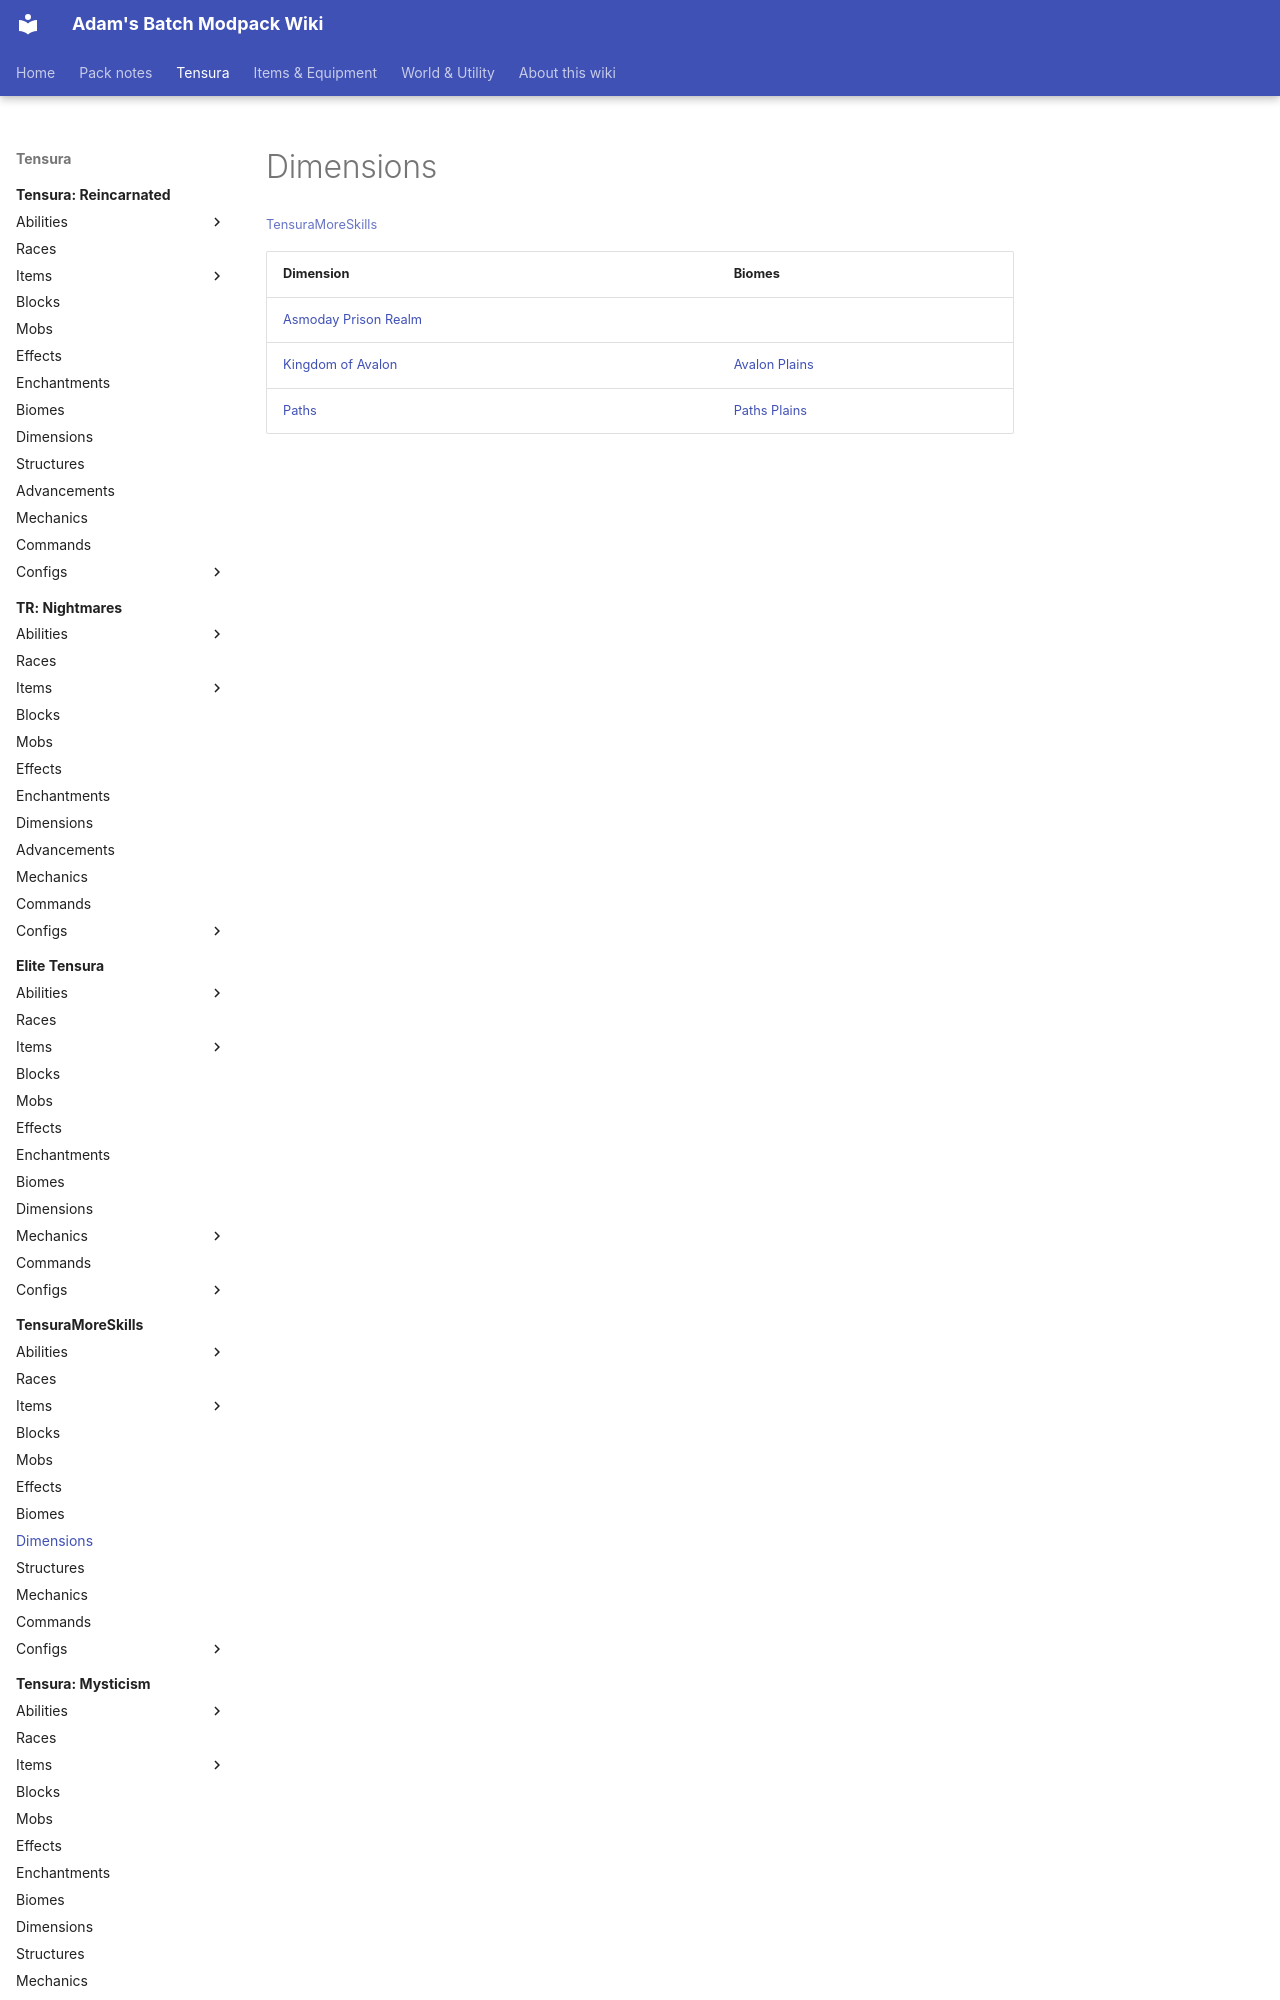

repository: Proteus-Nell/Adams-Batch-MC-Modpack-Wiki · page: tensura-more-skills/dimensions/index.html · generator: mkdocs

# Dimensions

<small>[TensuraMoreSkills](../index.md)</small>

| Dimension | Biomes |
|---|---|
| [Asmoday Prison Realm](asmoday-prison-realm.md) |  |
| [Kingdom of Avalon](avalon.md) | [Avalon Plains](../biomes/avalon-p
